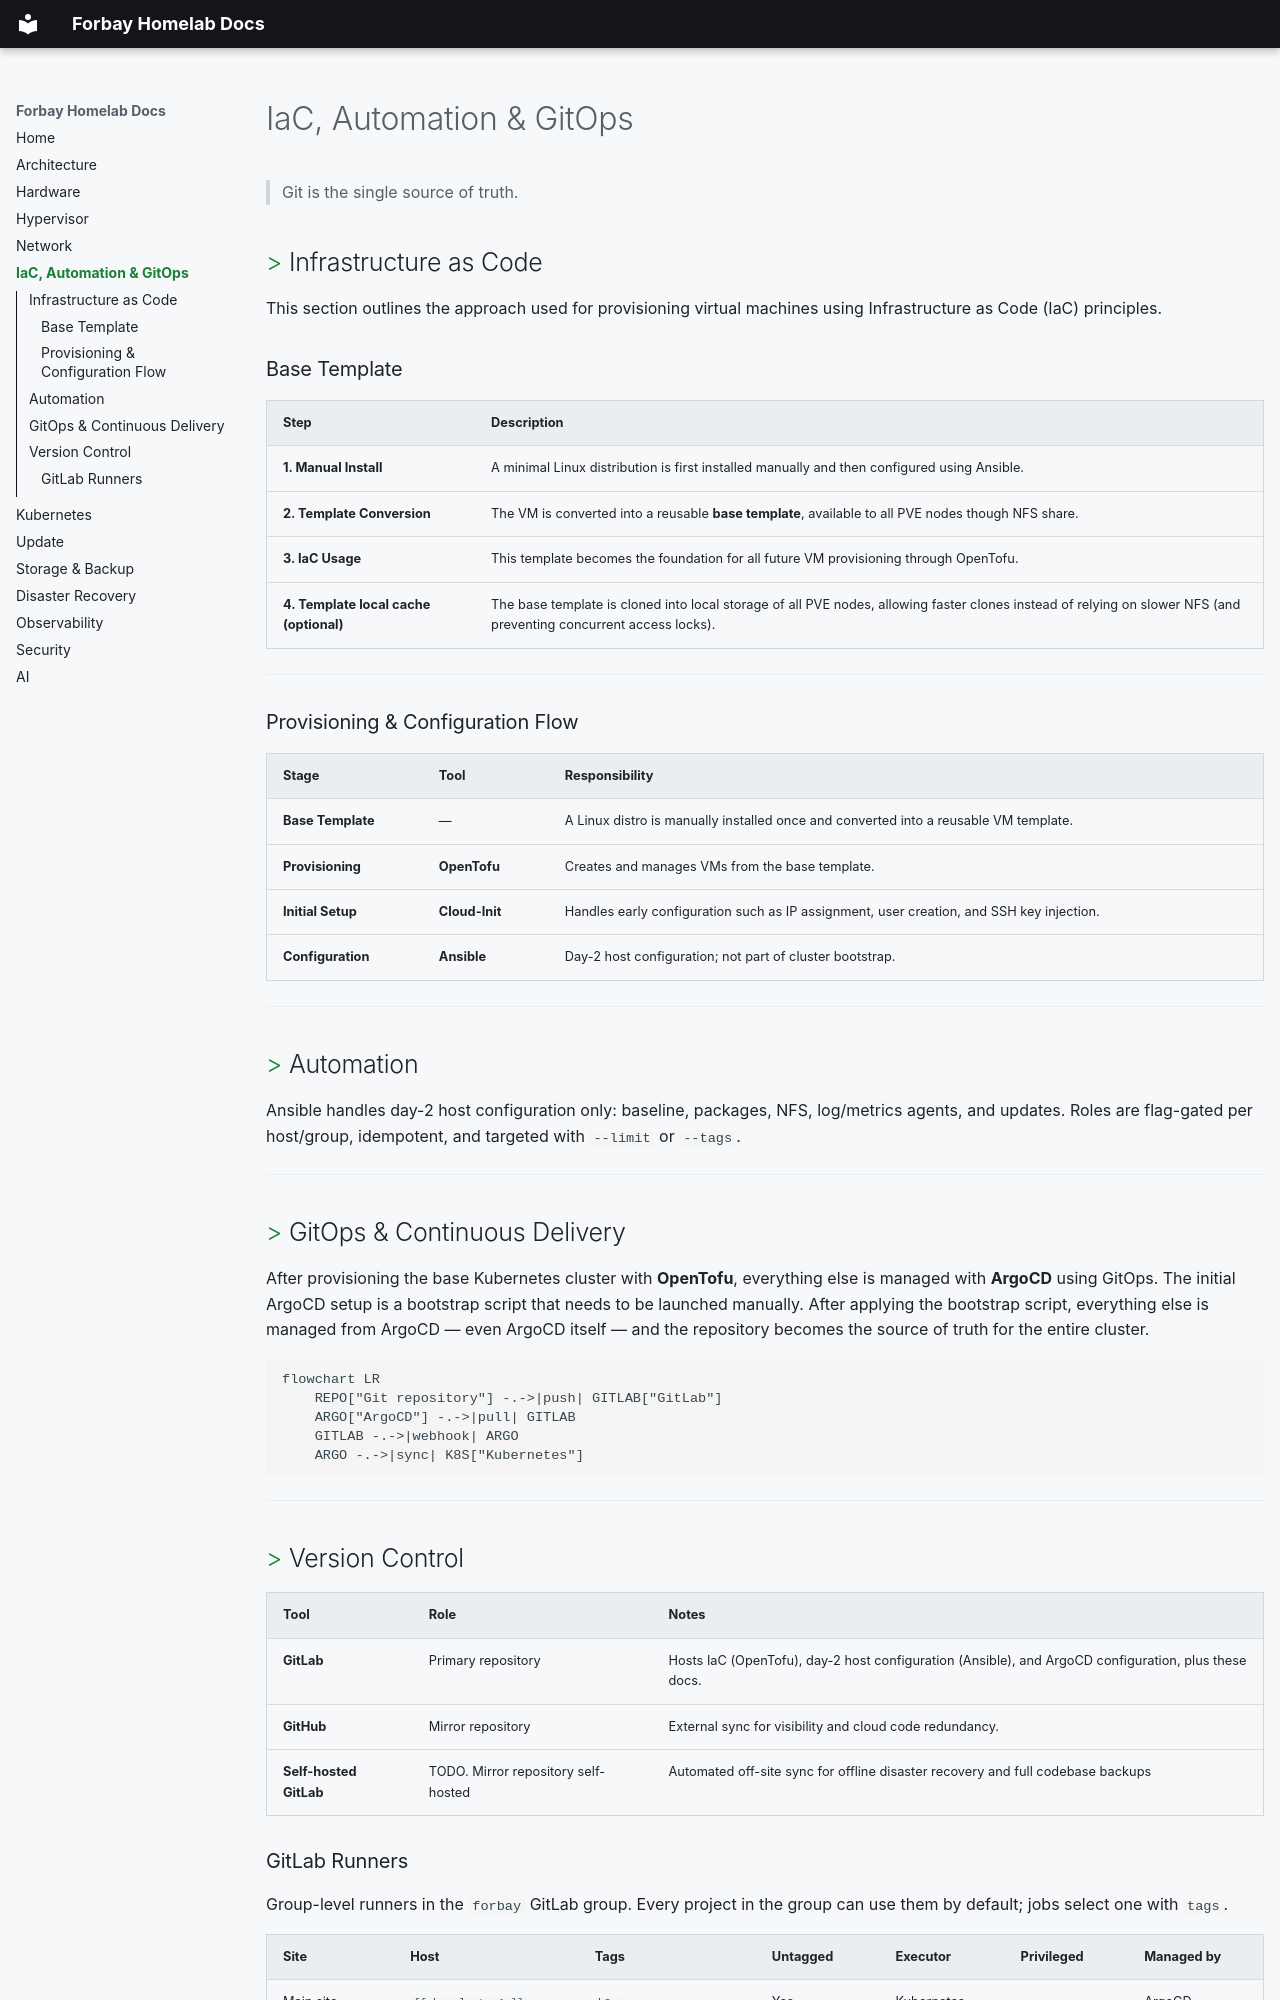

repository: FedericoGianni/docs · page: 4-iac/index.html · generator: mkdocs

# IaC, Automation & GitOps

> Git is the single source of truth.

## Infrastructure as Code

This section outlines the approach used for provisioning virtual machines using Infrastructure as Code (IaC) principles.

### Base Template

| Step | Description |
| :--- | :--- |
| **1. Manual Install** | A minimal Linux distribution is first installed manually and then configured using Ansible. |
| **2. Template Conversion** | The VM is converted into a reusable **base template**, available to all PVE nodes though NFS share. |
| **3. IaC Usage** | This template becomes the foundation for all future VM provisioning through OpenTofu. |
| **4. Template local cache (optional)** | The base template is cloned into local storage of all PVE nodes, allowing faster clones instead of relying on slower NFS (and preventing concurrent access locks). |

---

### Provisioning & Configuration Flow

| Stage | Tool | Responsibility |
| :--- | :--- | :--- |
| **Base Template** | — | A Linux distro is manually installed once and converted into a reusable VM template. |
| **Provisioning** | **OpenTofu** | Creates and manages VMs from the base template. |
| **Initial Setup** | **Cloud-Init** | Handles early configuration such as IP assignment, user creation, and SSH key injection. |
| **Configuration** | **Ansible** | Day-2 host configuration; not part of cluster bootstrap. |

---

## Automation

Ansible handles day-2 host configuration only: baseline, packages, NFS, log/metrics agents, and updates.
Roles are flag-gated per host/group, idempotent, and targeted with `--limit` or `--tags`.

---

## GitOps & Continuous Delivery

After provisioning the base Kubernetes cluster with **OpenTofu**, everything else is managed with **ArgoCD** using GitOps. The initial ArgoCD setup is a bootstrap script that needs to be launched manually. After applying the bootstrap script, everything else is managed from ArgoCD — even ArgoCD itself — and the repository becomes the source of truth for the entire cluster.

```mermaid
flowchart LR
    REPO["Git repository"] -.->|push| GITLAB["GitLab"]
    ARGO["ArgoCD"] -.->|pull| GITLAB
    GITLAB -.->|webhook| ARGO
    ARGO -.->|sync| K8S["Kubernetes"]
```

---

## Version Control

| Tool | Role | Notes |
| :--- | :--- | :--- |
| **GitLab** | Primary repository | Hosts IaC (OpenTofu), day-2 host configuration (Ansible), and ArgoCD configuration, plus these docs. |
| **GitHub** | Mirror repository | External sync for visibility and cloud code redundancy. |
| **Self-hosted GitLab** | TODO. Mirror repository self-hosted | Automated off-site sync for offline disaster recovery and full codebase backups |
